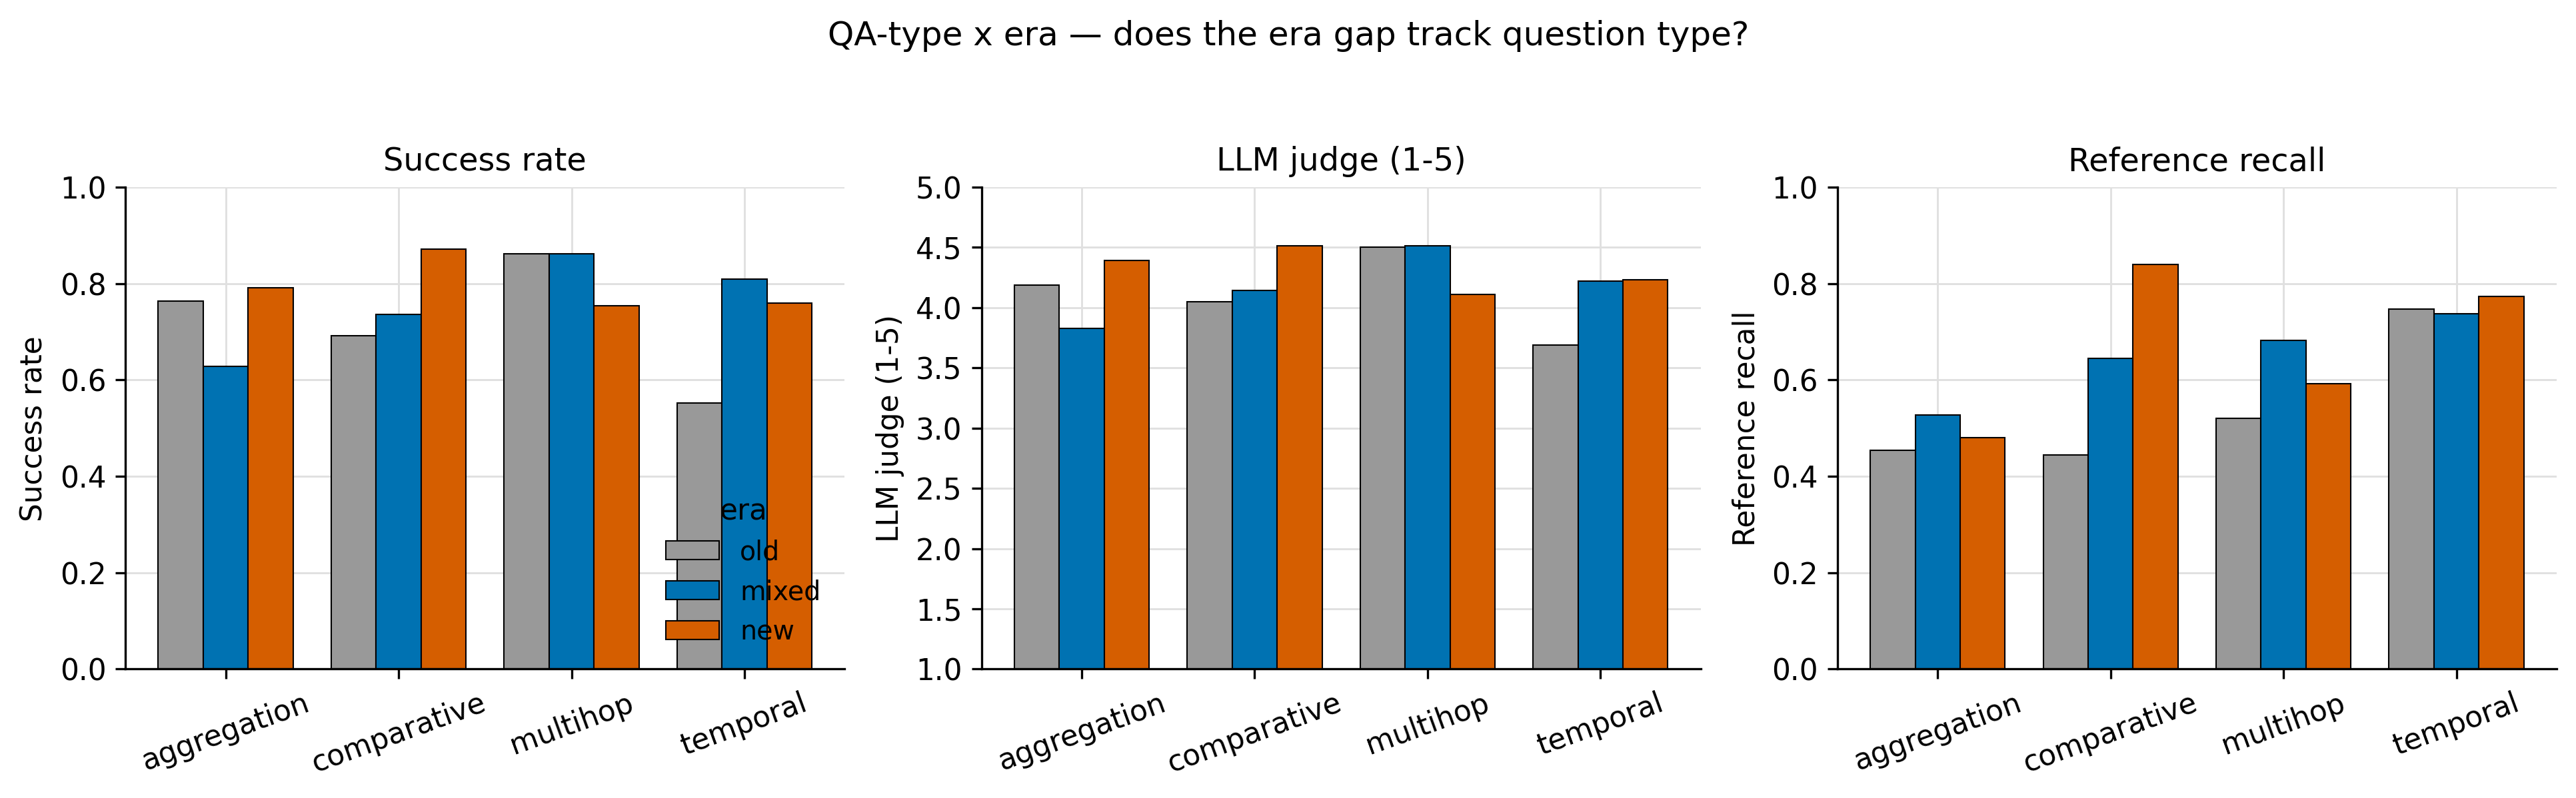

Data behind this chart, as committed beside it:
qa_type, era, success, judge_score, reference_episode_recall, retrieval_precision, hallucination_rate, lexical_f1
aggregation, mixed, 0.6285, 3.83, 0.5269, 0.376, 0.0312, 0.435
aggregation, new, 0.7917, 4.389, 0.4803, 0.5163, 0.0208, 0.4585
aggregation, old, 0.7639, 4.188, 0.454, 0.3259, 0.0142, 0.4597
comparative, mixed, 0.7361, 4.142, 0.6447, 0.5991, 0.025, 0.3621
comparative, new, 0.8715, 4.51, 0.8397, 0.613, 0.0125, 0.3412
comparative, old, 0.691, 4.049, 0.4444, 0.5299, 0.0188, 0.3383
multihop, mixed, 0.8611, 4.51, 0.6823, 0.4053, 0.0524, 0.4137
multihop, new, 0.7535, 4.111, 0.592, 0.4044, 0.0452, 0.363
multihop, old, 0.8611, 4.5, 0.5208, 0.5509, 0.0307, 0.4566
temporal, mixed, 0.809, 4.222, 0.7378, 0.4891, 0.0424, 0.3499
temporal, new, 0.7593, 4.231, 0.7731, 0.4375, 0.0278, 0.3336
temporal, old, 0.5521, 3.688, 0.7465, 0.5287, 0.0277, 0.3674
